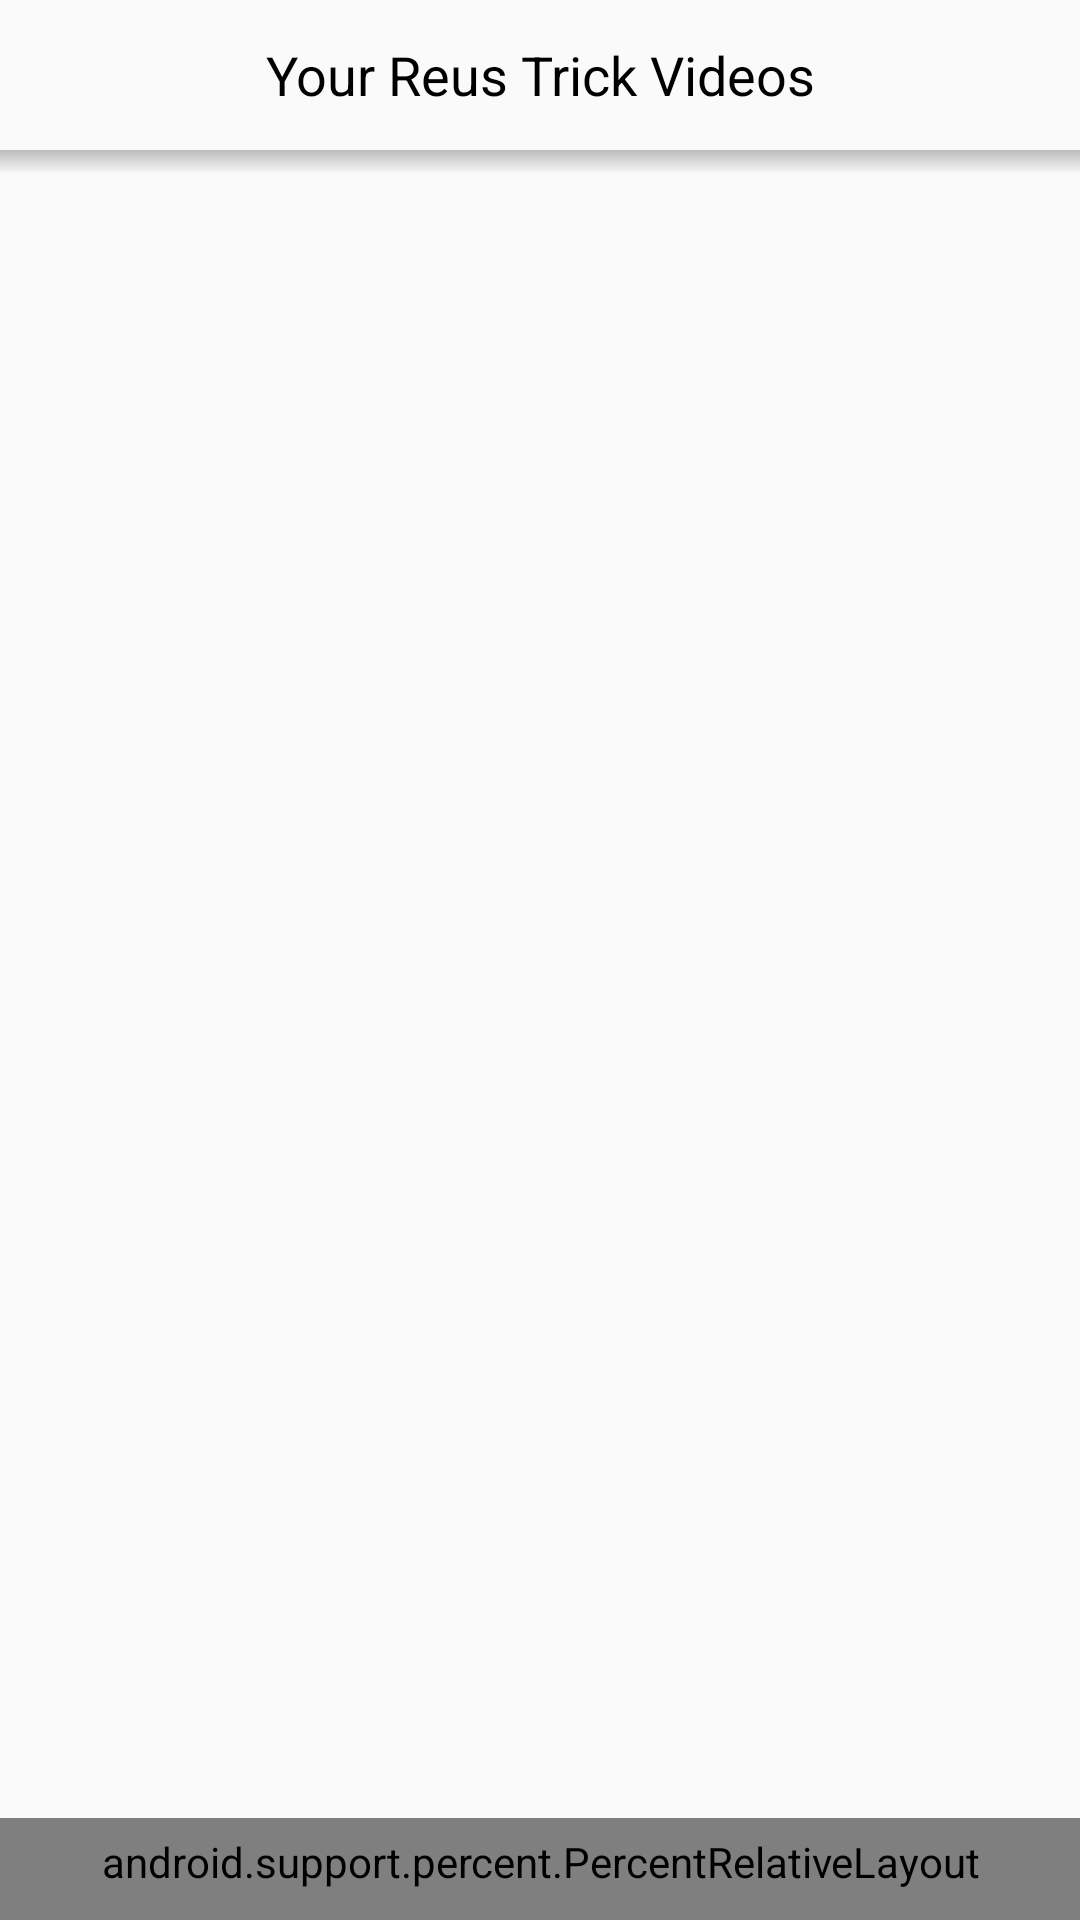

Layout XML and referenced resources for this Android screen:
<!-- AndroidManifest.xml: application theme AppTheme -->
<!-- res/layout/fragment_video_detail_my_videos.xml -->
<RelativeLayout xmlns:android="http://schemas.android.com/apk/res/android"
    xmlns:tools="http://schemas.android.com/tools"
    android:layout_width="match_parent"
    android:layout_height="match_parent"
    xmlns:app="http://schemas.android.com/apk/res-auto"
    android:orientation="vertical"
    tools:context="com.mg.dribbler.fragments.VideoDetailMyVideosFragment">

    <LinearLayout
        android:layout_width="match_parent"
        android:layout_height="match_parent"
        android:orientation="vertical"
        android:layout_above="@+id/panel">
        <RelativeLayout
            android:layout_width="match_parent"
            android:layout_height="match_parent"
            android:layout_weight="1">

            <TextView
                android:id="@+id/tv_my_video"
                android:layout_width="match_parent"
                android:layout_height="@dimen/header_height_default"
                android:gravity="center"
                android:text="Your Reus Trick Videos"
                android:textAlignment="center"
                android:textColor="@color/black"
                android:textSize="@dimen/default_text_size18" />

            
            <TextView
                android:layout_width="match_parent"
                android:layout_height="@dimen/header_shadow_height_default"
                android:layout_below="@+id/tv_my_video"
                android:background="@drawable/shape_header_shadow" />
            

            <android.support.v7.widget.RecyclerView
                android:id="@+id/rv_ur_video"
                android:layout_width="match_parent"
                android:layout_height="match_parent"
                android:layout_below="@+id/tv_my_video"
                android:columnWidth="120dp"
                android:gravity="center"
                android:clipToPadding="true"
                android:numColumns="3"
                android:stretchMode="columnWidth"></android.support.v7.widget.RecyclerView>
        </RelativeLayout>
    </LinearLayout>

    <android.support.percent.PercentRelativeLayout
        android:id="@+id/panel"
        android:layout_width="match_parent"
        android:layout_height="wrap_content"
        android:paddingBottom="10dp"
        android:paddingTop="5dp"
        android:layout_alignParentBottom="true">
        <Button
            android:id="@+id/btn_record"
            android:layout_width="match_parent"
            android:layout_height="@dimen/default_height_button_normal"
            android:background="@color/md_green_640"
            android:text="Record"
            android:textColor="@color/white"
            android:textSize="@dimen/default_text_size18"
            app:layout_widthPercent="70%"
            android:layout_centerHorizontal="true"/>
    </android.support.percent.PercentRelativeLayout>

</RelativeLayout>
<!-- resources referenced by this layout -->
<resources>
  <color name="black">#000000</color>
  <color name="md_green_640">#3bb879</color>
  <color name="white">#FFFFFF</color>
  <dimen name="default_height_button_normal">50dp</dimen>
  <dimen name="default_text_size18">18sp</dimen>
  <dimen name="header_height_default">50dp</dimen>
  <dimen name="header_shadow_height_default">8dp</dimen>
  <!-- drawable shape_header_shadow (drawable) -->
  <shape xmlns:android="http://schemas.android.com/apk/res/android"
      android:shape="rectangle">
      <gradient
          android:startColor="@android:color/transparent"
          android:endColor="#40000000"
          android:angle="90" />
  </shape>
  <style name="AppTheme" parent="Theme.AppCompat.Light.NoActionBar">
          
          <item name="colorPrimary">@color/colorPrimary</item>
          <item name="colorPrimaryDark">@color/colorPrimaryDark</item>
          <item name="colorAccent">@color/colorAccent</item>
      </style>
  <color name="colorPrimary">#222222</color>
  <color name="colorPrimaryDark">#222222</color>
  <color name="colorAccent">#2A9839</color>
</resources>
